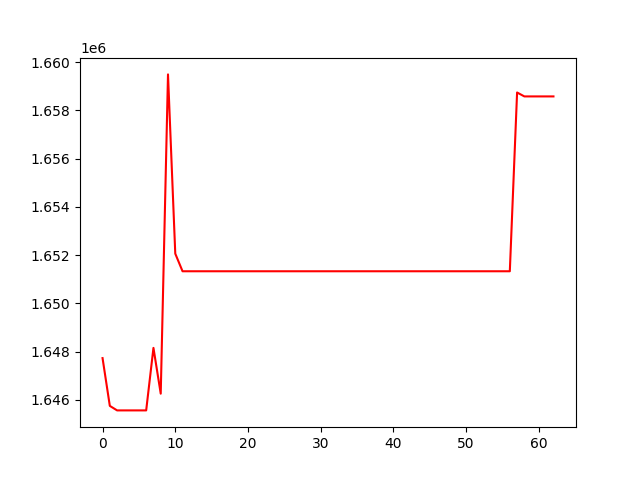

The table this chart was drawn from, first rows:
, 0
0, 1647728
1, 1645745
2, 1645558
3, 1645558
4, 1645558
5, 1645558
6, 1645558
7, 1648151
8, 1646252
9, 1659497
10, 1652061
11, 1651330
12, 1651330
13, 1651330
14, 1651330
15, 1651330
16, 1651330
17, 1651330
18, 1651330
19, 1651330
20, 1651330
21, 1651330
22, 1651330
23, 1651330
24, 1651330
25, 1651330
26, 1651330
27, 1651330
28, 1651330
29, 1651330
30, 1651330
31, 1651330
32, 1651330
33, 1651330
34, 1651330
35, 1651330
36, 1651330
37, 1651330
38, 1651330
39, 1651330
40, 1651330
41, 1651330
42, 1651330
43, 1651330
44, 1651330
45, 1651330
46, 1651330
47, 1651330
48, 1651330
49, 1651330
50, 1651330
51, 1651330
52, 1651330
53, 1651330
54, 1651330
55, 1651330
56, 1651330
57, 1658746
58, 1658584
59, 1658584
... 3 more rows
